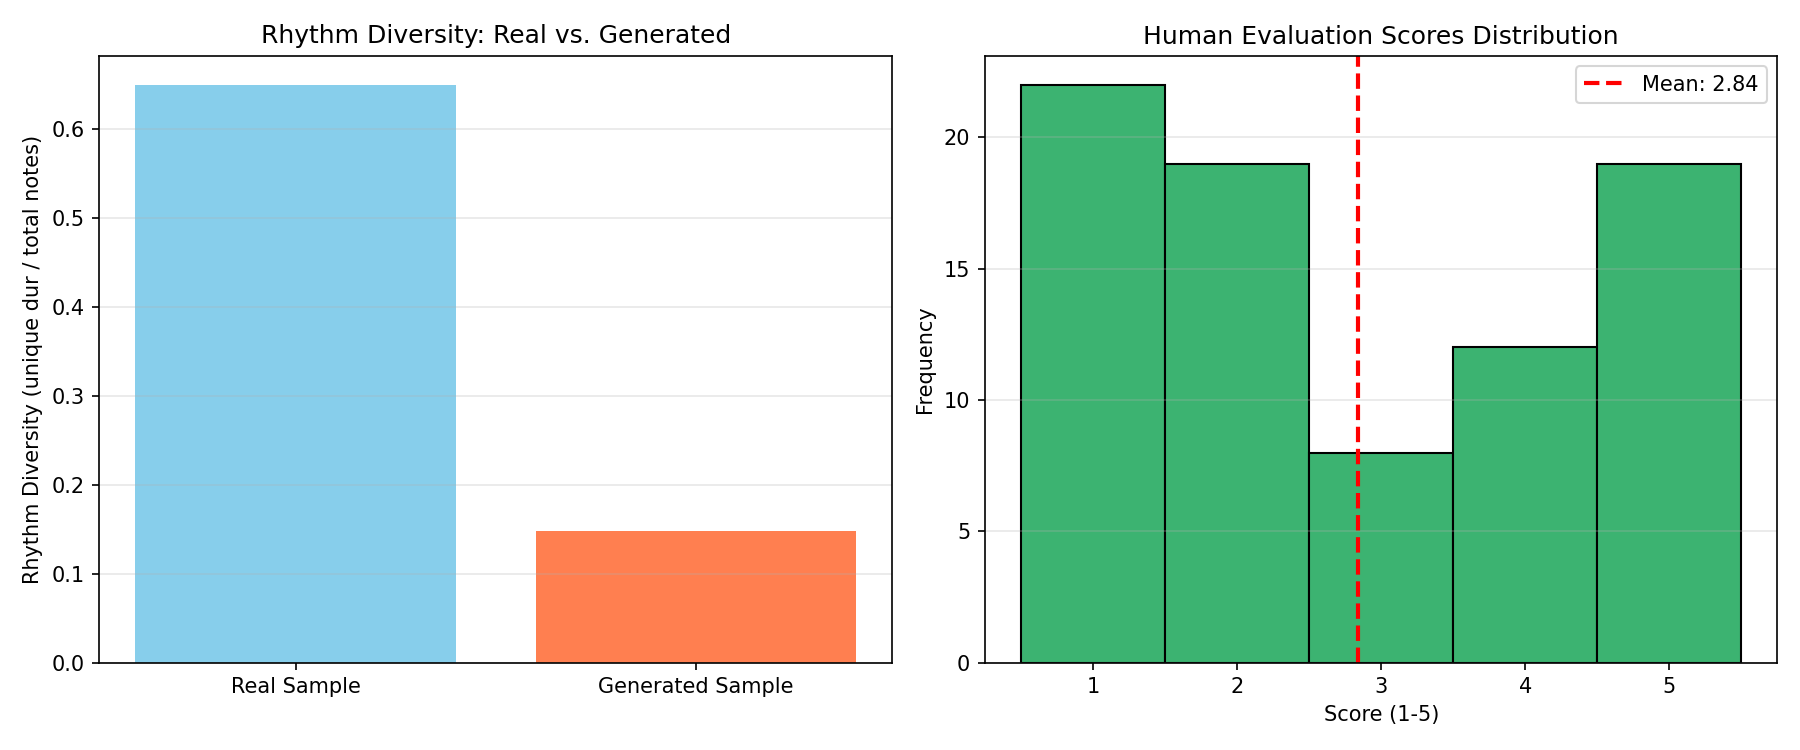

Data behind this chart, as committed beside it:
Metric, Task 1 (Autoencoder), Task 2 (VAE)
Reconstruction Loss (Test), N/A, 0.0475
Rhythm Diversity (Real), N/A, 0.6500
Rhythm Diversity (Generated), N/A, 0.1481
Human Score — Mean (1-5), N/A, 2.84
Human Score — Std, N/A, 1.55
